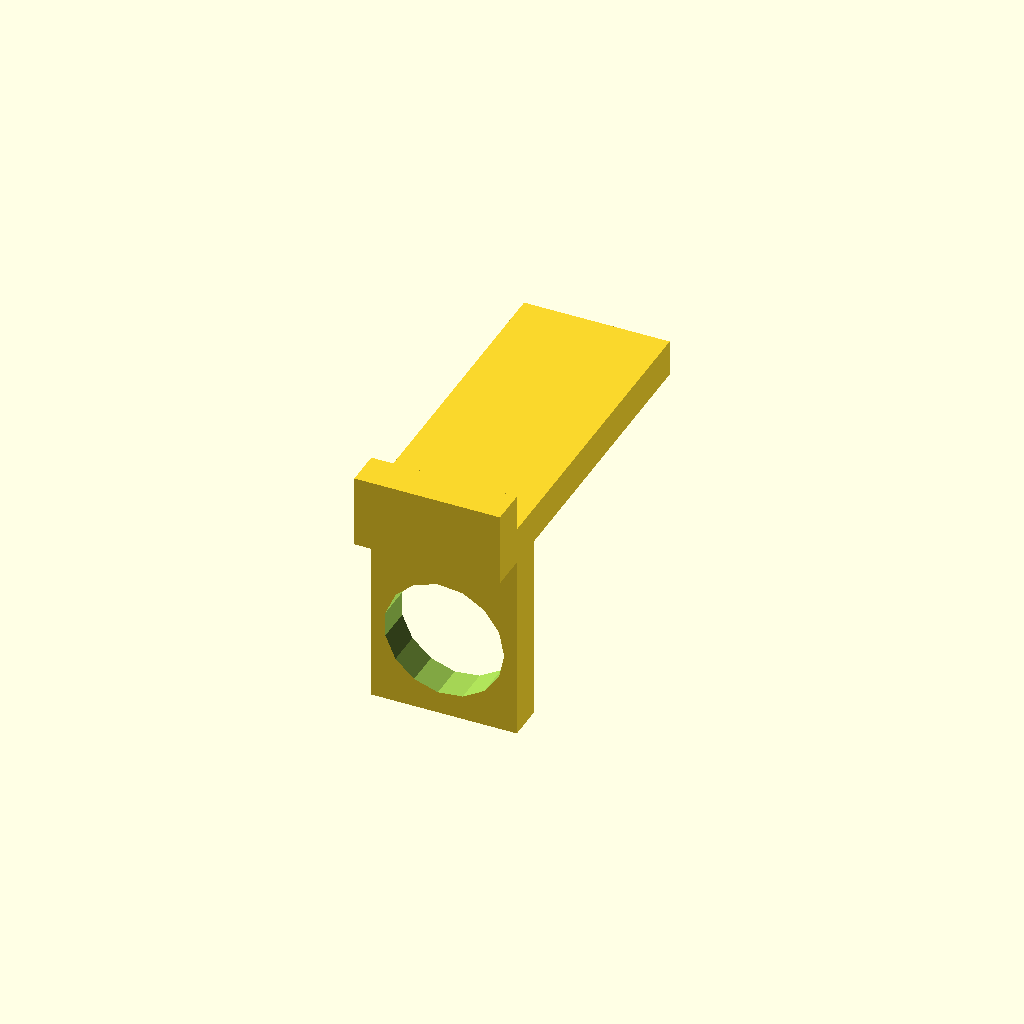
Cell 1 — every parameter at its default value.
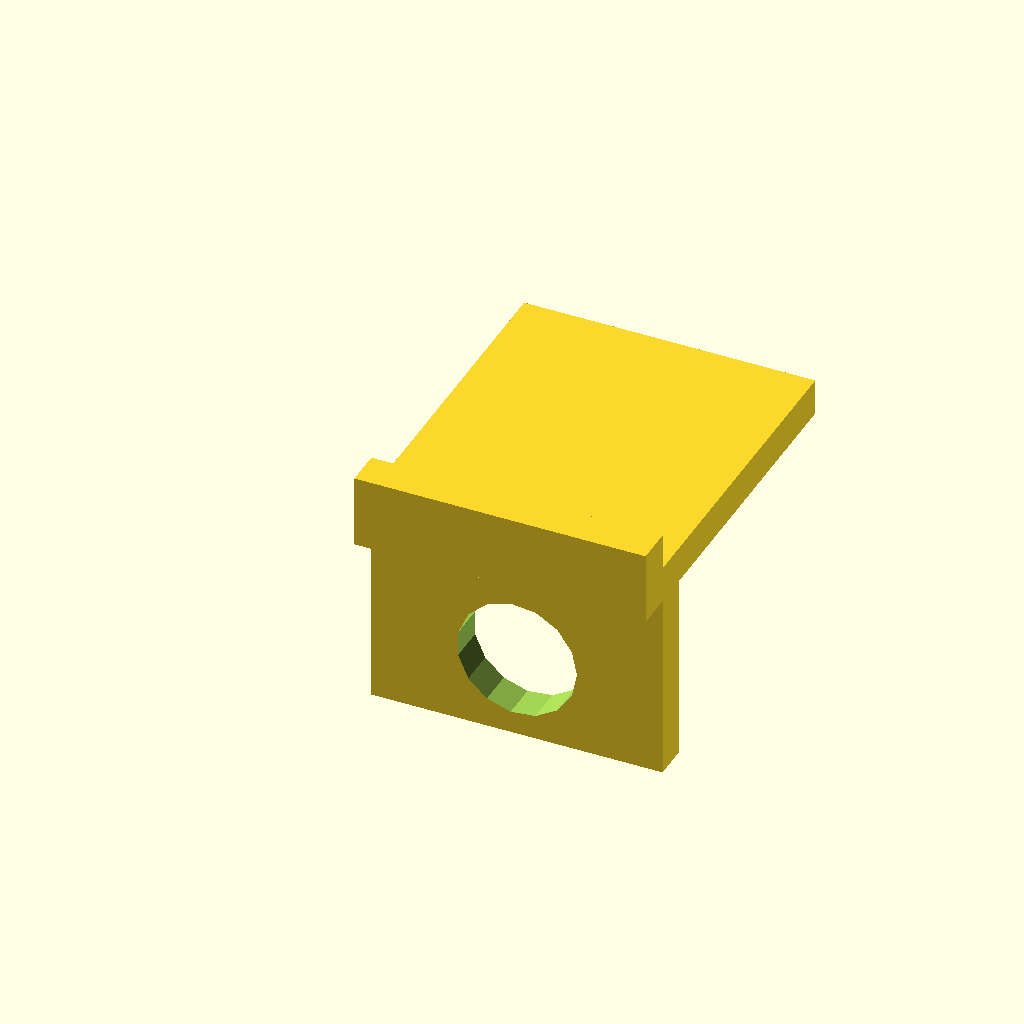
Cell 2: the same model with front_width = 40.
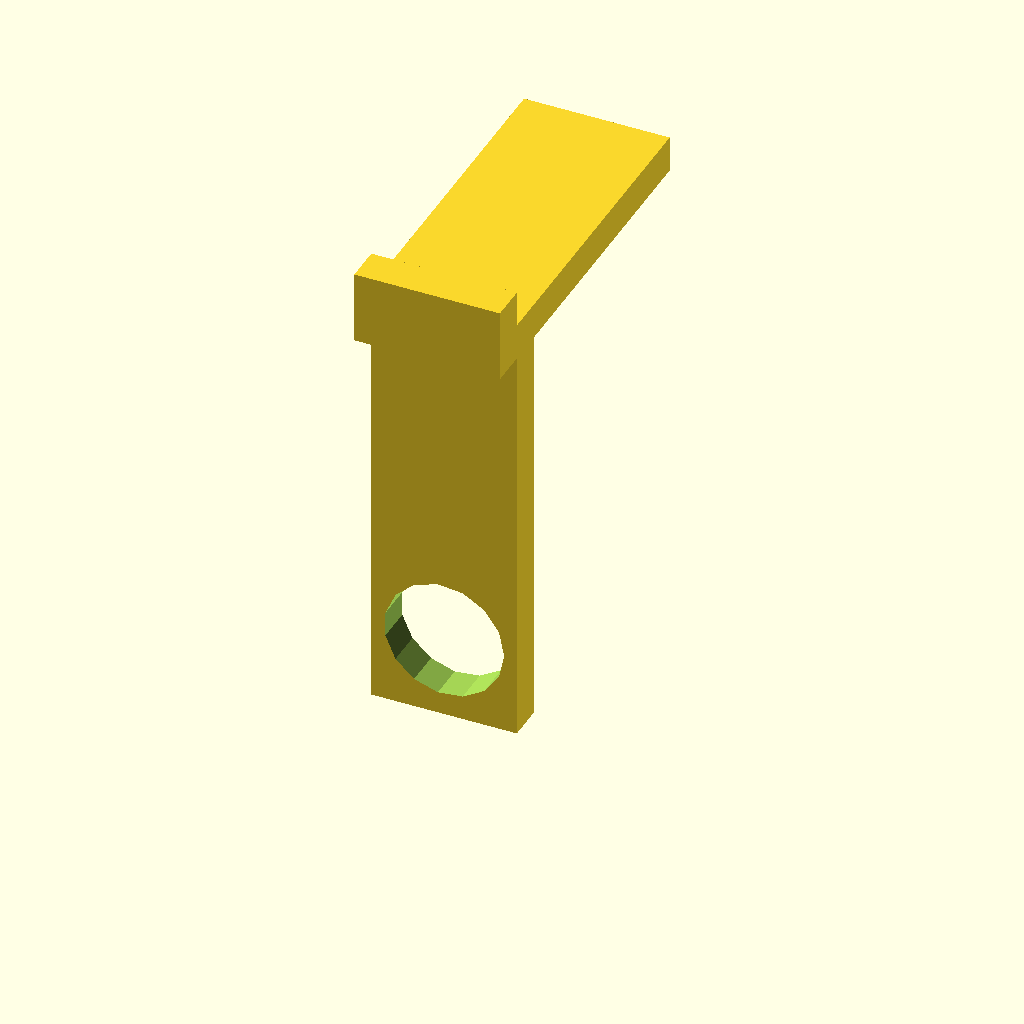
Cell 3: front_height = 62 (everything else at default).
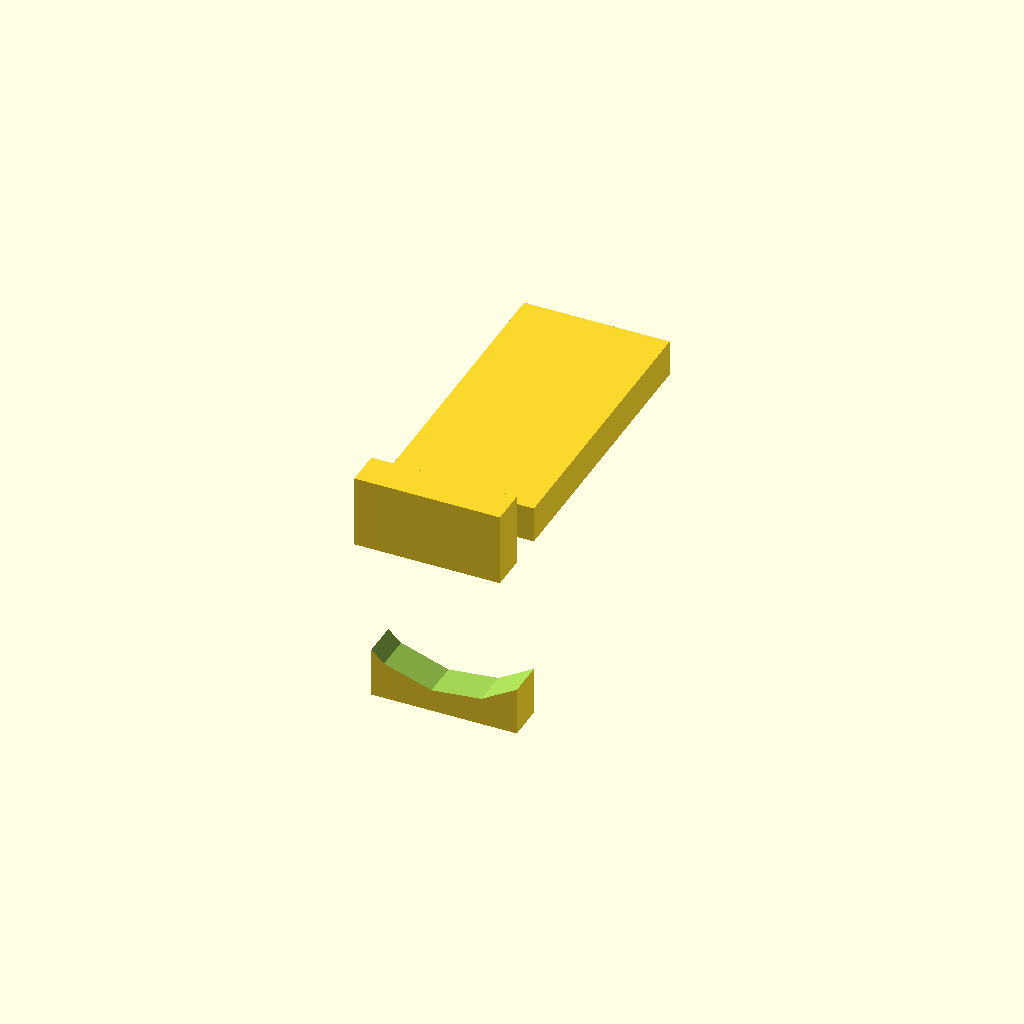
Cell 4: button_hole = 33 (everything else at default).
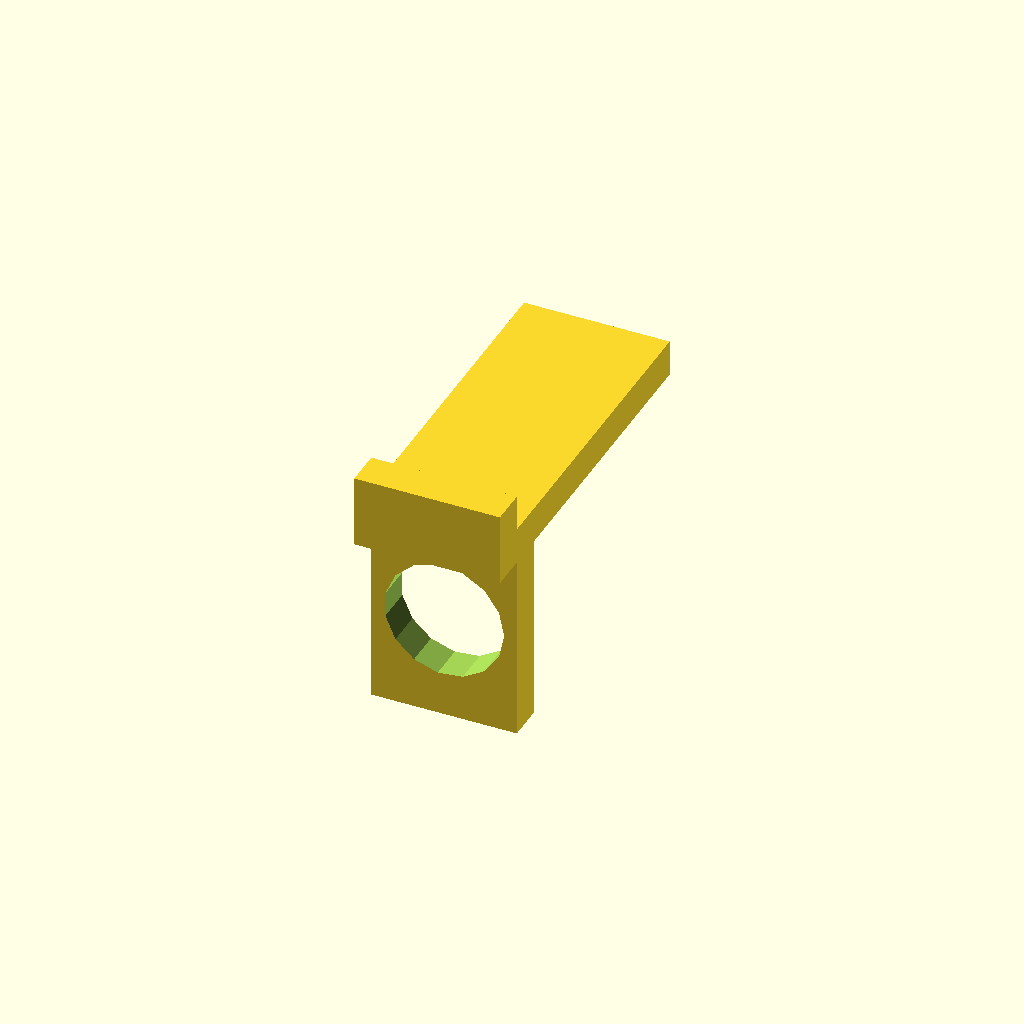
Cell 5: button_off = 6 (everything else at default).
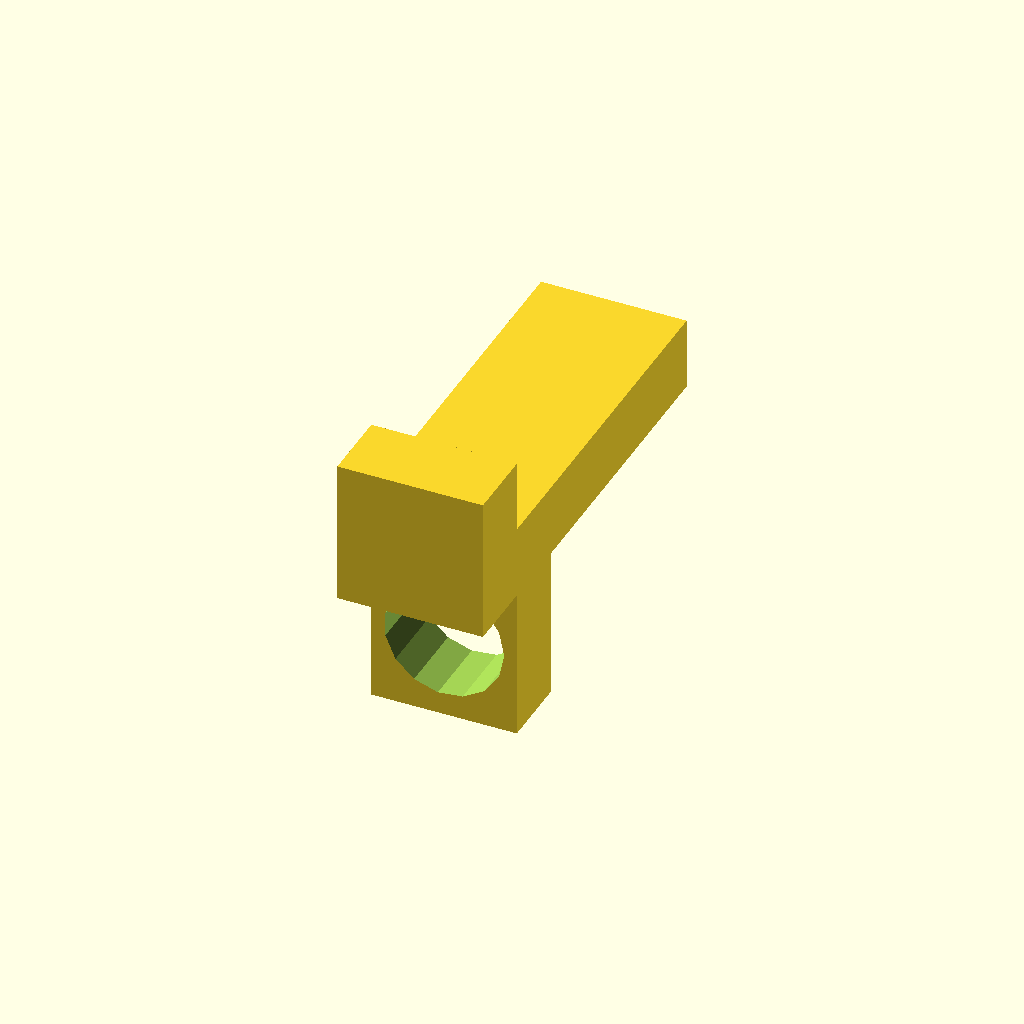
Cell 6 — wall_size set to 10, the other parameters unchanged.
One fixed orthographic camera (rotation 55°, 0°, 25°; colour scheme Cornfield) for every cell.
The OpenSCAD source (i3_power_button/i3-button.scad):
front_width = 20;
front_height = 31;
button_hole = 16.5;
button_off = 3;
wall_size = 5;

hole_dist = 25;
hole_size = 3.2;
mount_wall = 2.0;
mount_height = 32;
mount_width_in = 4;
mount_width_out = 20;

mount_button_off_x = 10;
mount_button_off_y = 5;
support_height = 7;

$fn = 15;

module button() {
    difference() {
        cube([front_width, wall_size, front_height]);
        translate([front_width / 2, wall_size + 1, button_off + (button_hole / 2)])
            rotate([90, 0, 0])
            cylinder(d = button_hole, h = wall_size + 2);
    }
}

module mount() {
    difference() {
        cube([mount_width_in + mount_width_out, mount_height, mount_wall]);
        
        translate([mount_width_in, (mount_height - hole_dist) / 2, -1])
        union() {
            cylinder(d = hole_size, h = mount_wall + 2);
            translate([0, hole_dist, 0])
                cylinder(d = hole_size, h = mount_wall + 2);
        }
    }
}

module ctc_i3_version() {
    button();

    translate([-mount_width_in - mount_button_off_x, mount_button_off_y, front_height - mount_wall])
        mount();

    translate([0, 0, front_height - support_height])
        cube([mount_width_out - mount_button_off_x, mount_button_off_y + mount_height, support_height]);
}

fab_min_tail_len = 40;

module fab_min_version() {
    button();
    
    translate([0, wall_size, front_height - wall_size])
    cube([front_width, fab_min_tail_len, wall_size]);
    
    translate([0, -wall_size, front_height - wall_size])
    cube([front_width, wall_size, 2 * wall_size]);
}

//ctc_i3_version();
fab_min_version();
Customizer parameters (derived from the source; name, type, default, range or options):
front_width: number, default 20
front_height: number, default 31
button_hole: number, default 16.5
button_off: number, default 3
wall_size: number, default 5
hole_dist: number, default 25
hole_size: number, default 3.2
mount_wall: number, default 2
mount_height: number, default 32
mount_width_in: number, default 4
mount_width_out: number, default 20
mount_button_off_x: number, default 10
mount_button_off_y: number, default 5
support_height: number, default 7
